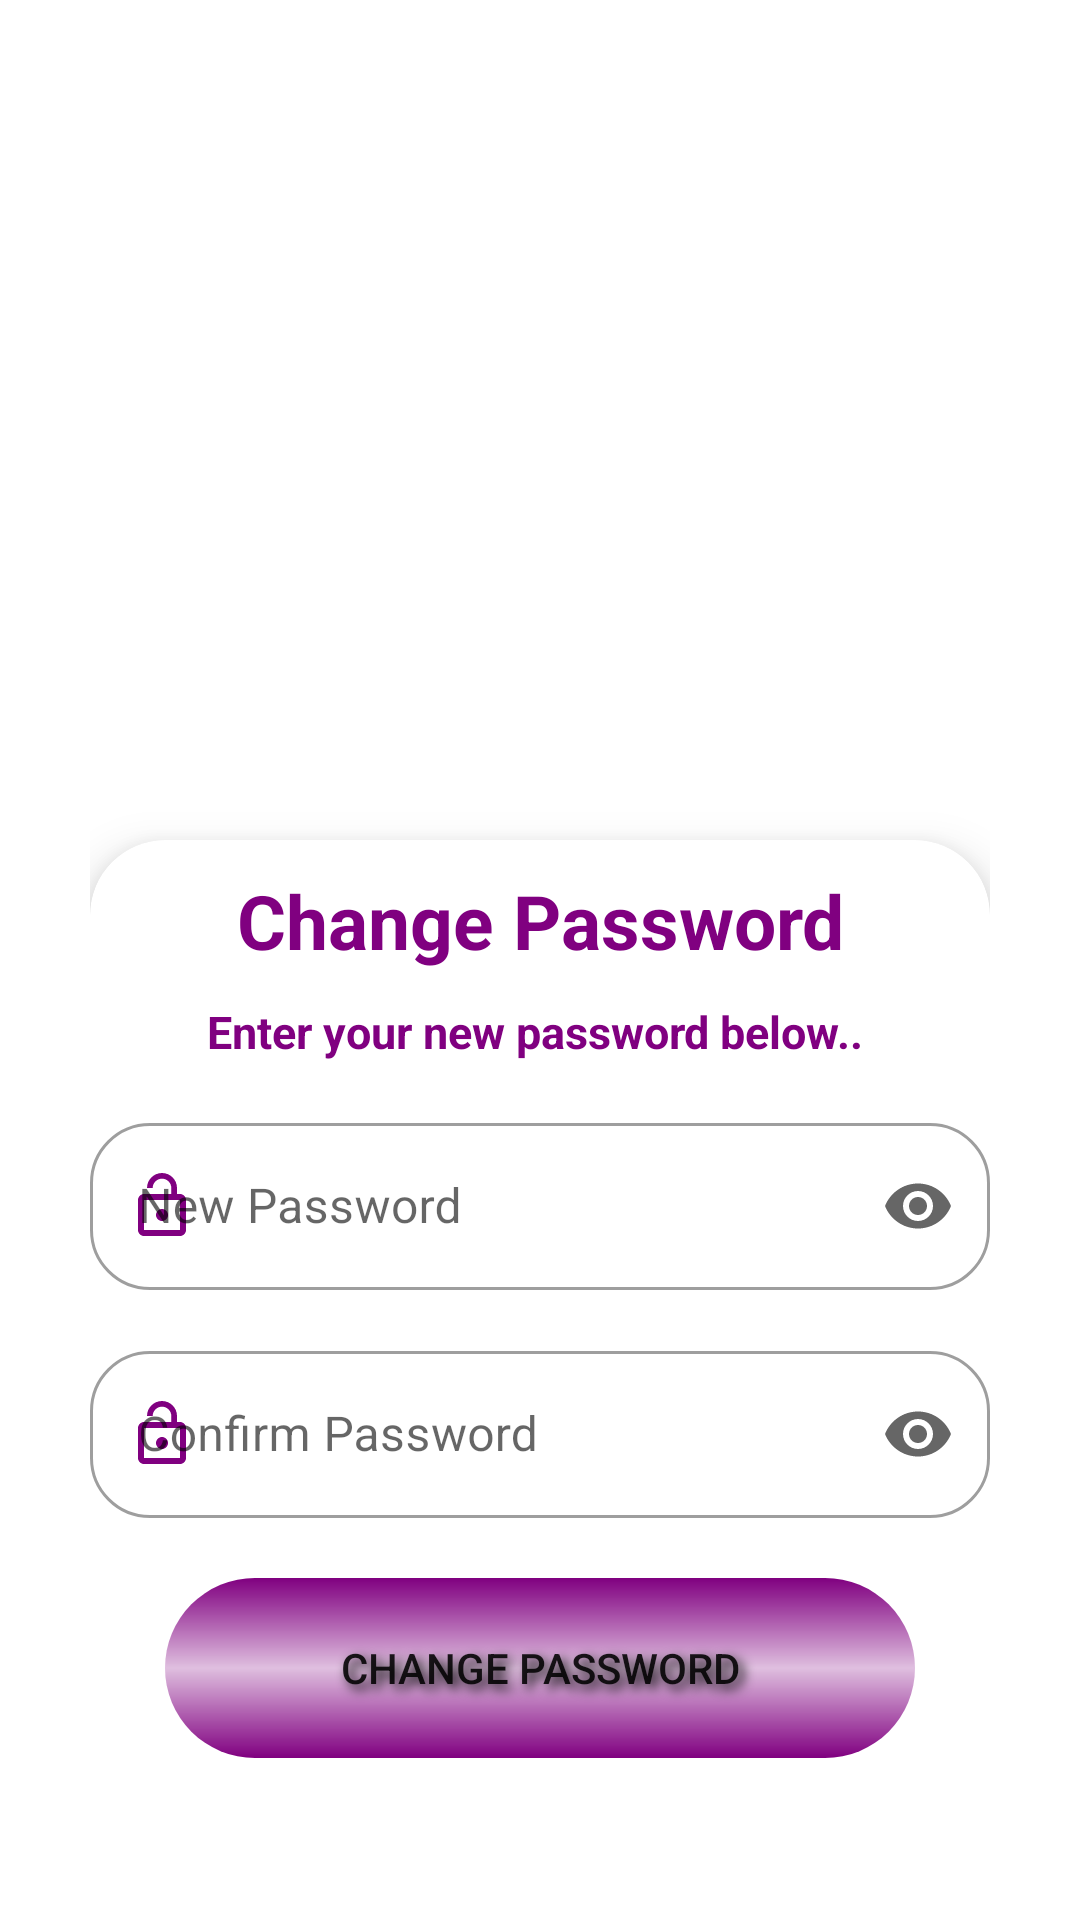

Here is an Android app screen rendered from its layout file. Give the layout XML and the strings, colors and styles it references.
<!-- AndroidManifest.xml: application theme Theme.PreetuMajorProject -->
<!-- res/layout/fragment_change_password.xml -->
<?xml version="1.0" encoding="utf-8"?>

<FrameLayout xmlns:android="http://schemas.android.com/apk/res/android"
    xmlns:tools="http://schemas.android.com/tools"
    android:layout_width="match_parent"
    android:layout_height="match_parent"
    xmlns:app="http://schemas.android.com/apk/res-auto"
    tools:context=".ui.ChangePasswordFragment"
    android:orientation="vertical"
    android:padding="30dp"
    android:background="@drawable/wallback4">
    <ImageView
        android:layout_width="200dp"
        android:layout_height="160dp"
        android:layout_gravity="center"
        android:src="@drawable/changepassword"
        android:layout_marginTop="-220dp"
        ></ImageView>

    <androidx.cardview.widget.CardView
        android:layout_width="match_parent"
        android:layout_height="400dp"
        android:layout_marginTop="250dp"
        app:cardCornerRadius="25dp"
        app:cardElevation="10dp"
        android:padding="50dp">
        <LinearLayout
            android:layout_width="match_parent"
            android:layout_height="wrap_content"
            android:orientation="vertical">
            <TextView
                android:layout_width="match_parent"
                android:layout_height="wrap_content"
                android:textSize="25dp"
                android:text="Change Password"
                android:layout_marginTop="10dp"
                android:textStyle="bold"
                android:gravity="center"
                android:textColor="#800080"></TextView>
            <TextView
                android:layout_width="match_parent"
                android:layout_height="wrap_content"
                android:textSize="15dp"
                android:text="Enter your new password below.. "
                android:layout_marginTop="10dp"
                android:textStyle="bold"
                android:gravity="center"
                android:textColor="#800080"></TextView>
            <com.google.android.material.textfield.TextInputLayout
                android:layout_width="match_parent"
                android:layout_height="wrap_content"
                android:hint="New Password"
                style="@style/Widget.MaterialComponents.TextInputLayout.OutlinedBox"
                android:layout_marginTop="15dp"
                app:boxCornerRadiusBottomEnd="20dp"
                app:boxCornerRadiusBottomStart="20dp"
                app:boxCornerRadiusTopEnd="20dp"
                app:boxCornerRadiusTopStart="20dp"
                app:startIconTint="#800080"
                app:startIconDrawable="@drawable/ic_baseline_lock"
                app:endIconMode="password_toggle">
                <EditText
                    android:layout_width="match_parent"
                    android:layout_height="wrap_content"
                    android:inputType="textPassword"
                    android:id="@+id/npass"></EditText>
            </com.google.android.material.textfield.TextInputLayout>
            <com.google.android.material.textfield.TextInputLayout
                android:layout_width="match_parent"
                android:layout_height="wrap_content"
                android:hint="Confirm Password"
                style="@style/Widget.MaterialComponents.TextInputLayout.OutlinedBox"
                android:layout_marginTop="15dp"
                app:boxCornerRadiusBottomEnd="20dp"
                app:boxCornerRadiusBottomStart="20dp"
                app:boxCornerRadiusTopEnd="20dp"
                app:boxCornerRadiusTopStart="20dp"
                app:startIconTint="#800080"
                app:startIconDrawable="@drawable/ic_baseline_lock"
                app:endIconMode="password_toggle">
                <EditText
                    android:layout_width="match_parent"
                    android:layout_height="wrap_content"
                    android:inputType="textPassword"
                    android:id="@+id/cpass"></EditText>
            </com.google.android.material.textfield.TextInputLayout>
            <Button
                android:layout_width="250dp"
                android:layout_height="60dp"
                android:text="Change Password"
                android:background="@drawable/buttongradient"
                app:cornerRadius="10dp"
                android:layout_marginTop="20dp"
                android:shadowDy="5"
                android:shadowDx="5"
                android:shadowRadius="9"
                android:shadowColor="@color/black"
                android:layout_gravity="center"
                android:id="@+id/changepass"
                ></Button>
        </LinearLayout>
    </androidx.cardview.widget.CardView>


</FrameLayout>
<!-- resources referenced by this layout -->
<resources>
  <color name="black">#FF000000</color>
  <!-- drawable buttongradient (drawable) -->
  <?xml version="1.0" encoding="utf-8"?>
  
  <shape xmlns:android="http://schemas.android.com/apk/res/android"
      android:shape="rectangle">
      <gradient
          android:startColor="#800080"
          android:centerColor="#40800080"
          android:endColor="#800080"
          android:angle="270"
          ></gradient>
      <corners
          android:bottomLeftRadius="50dp"
          android:bottomRightRadius="50dp"
          android:topLeftRadius="50dp"
          android:topRightRadius="50dp"
          android:radius="3dp"
          ></corners>
  
  </shape>
  <!-- drawable ic_baseline_lock (drawable) -->
  <vector android:height="24dp" android:tint="#DB3ADC"
      android:viewportHeight="24" android:viewportWidth="24"
      android:width="24dp" xmlns:android="http://schemas.android.com/apk/res/android">
      <path android:fillColor="@android:color/white" android:pathData="M12,17c1.1,0 2,-0.9 2,-2s-0.9,-2 -2,-2 -2,0.9 -2,2 0.9,2 2,2zM18,8h-1L17,6c0,-2.76 -2.24,-5 -5,-5S7,3.24 7,6h1.9c0,-1.71 1.39,-3.1 3.1,-3.1 1.71,0 3.1,1.39 3.1,3.1v2L6,8c-1.1,0 -2,0.9 -2,2v10c0,1.1 0.9,2 2,2h12c1.1,0 2,-0.9 2,-2L20,10c0,-1.1 -0.9,-2 -2,-2zM18,20L6,20L6,10h12v10z"/>
  </vector>
  <style name="Theme.PreetuMajorProject" parent="Theme.MaterialComponents.DayNight.NoActionBar">
          
          <item name="colorPrimary">@color/purple_500</item>
          <item name="colorPrimaryVariant">@color/purple_700</item>
          <item name="colorOnPrimary">@color/white</item>
          
          <item name="colorSecondary">@color/teal_200</item>
          <item name="colorSecondaryVariant">@color/teal_700</item>
          <item name="colorOnSecondary">@color/black</item>
          
          <item name="android:statusBarColor" tools:targetApi="l">?attr/colorPrimaryVariant</item>
          
      </style>
  <color name="purple_500">#FF6200EE</color>
  <color name="purple_700">#FF3700B3</color>
  <color name="white">#FFFFFFFF</color>
  <color name="teal_200">#FF03DAC5</color>
  <color name="teal_700">#FF018786</color>
</resources>
